Run: headless pygame with SDL's dummy video driver; simulated clock (each Clock.tick advances the game by its frame time, no real sleeping); random seed 0; keys injected as events and as key.get_pressed() state; no mouse input.
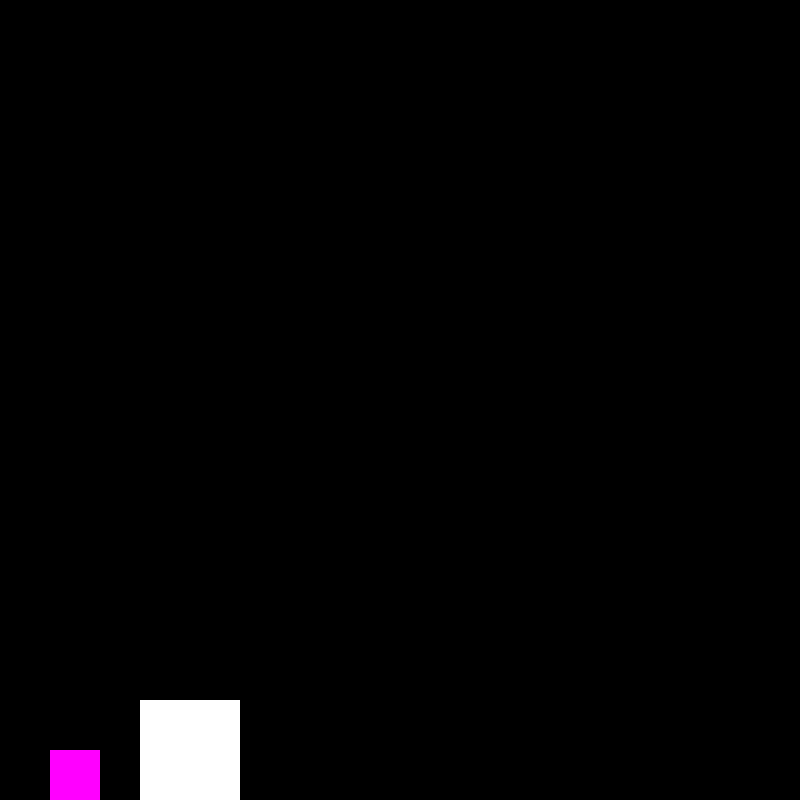
Frame 1 of 4 · flips 1–60 · no input
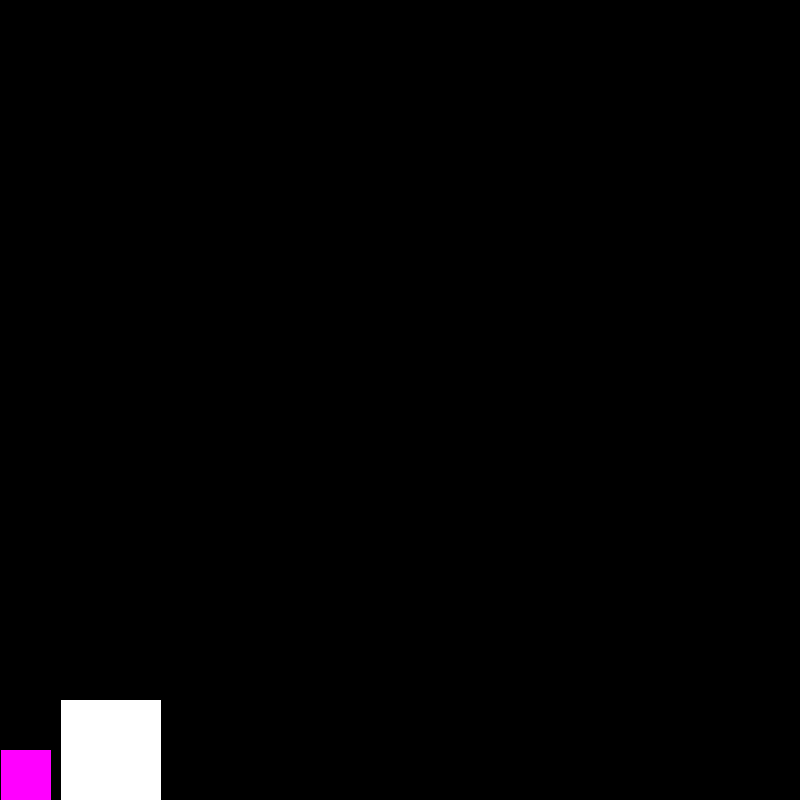
Frame 2 of 4 · flips 61–180 · tapped SPACE, RETURN · held RIGHT (→), D
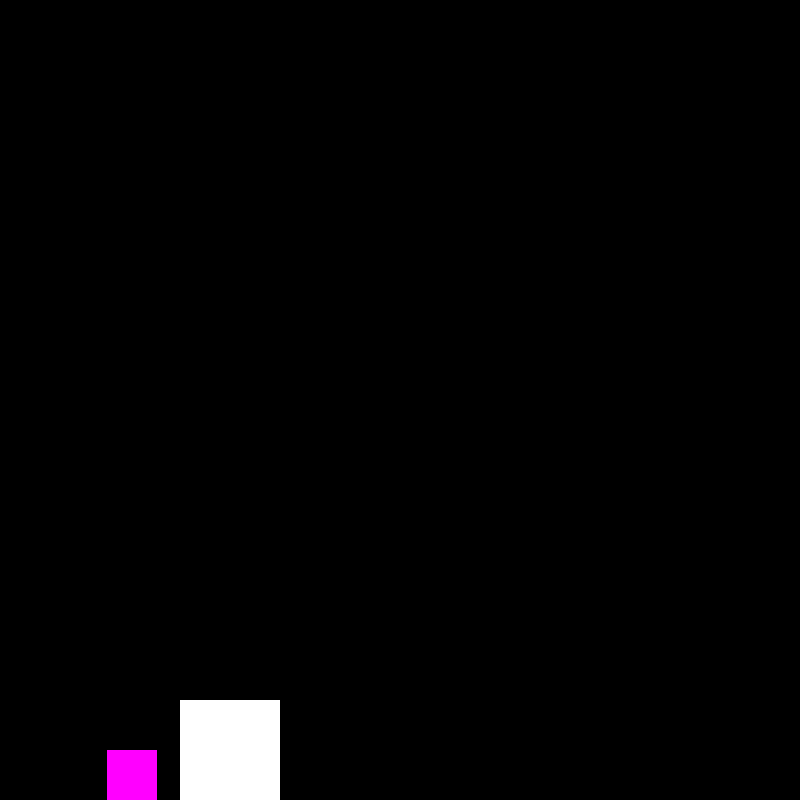
Frame 3 of 4 · flips 181–300 · held DOWN (↓), S
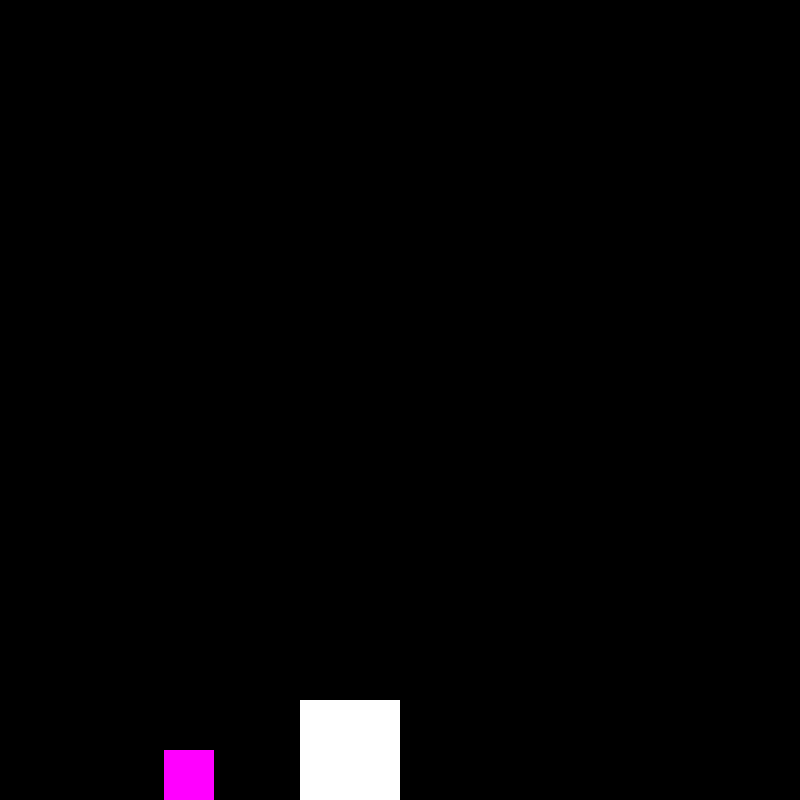
Frame 4 of 4 · flips 301–420 · held LEFT (←), A, UP (↑), W

The pygame program that drew these frames:


#3Blue1Brown counting puzzle
#https://www.youtube.com/watch?v=HEfHFsfGXjs&ab_channel=3Blue1Brown
import pygame
pygame.init()
screen = pygame.display.set_mode((800,800))
pygame.display.set_caption("3b1b counting puzzle")
clock = pygame.time.Clock()

collisions = 0

box1x = 50
box1y = 750
v1x = 0
b1Size = 50
mass1 = 1

box2x = 200
box2y = 700
v2x = -1
b2Size = 100
mass2 = 100 #this code stops working if this is larger than 100!

while True:
    clock.tick(60)
   
    #check for keyboard input
    for event in pygame.event.get():
        if event.type == pygame.QUIT:
            gameover = True

   
    #physics--------------------
           
    #bounce off left edge
    if box1x < 0:
        v1x *= -1
        collisions +=1
        print(collisions)
    if box2x <0:
        v2x *=-1
   
    #bounce off each other (simple version, assuming always the same weight)
    #if box1x + b1Size > box2x:
    #    temp = v1x
    #    v1x = v2x
    #    v2x = temp
    #    collisions +=1
    #    print(collisions)
   
    #bounce off each other, take mass into account
    #equations gotten from here: http://hyperphysics.phy-astr.gsu.edu/hbase/colsta.html#c5
    if box1x + b1Size > box2x:
        new_v2x = ((2*mass1)/(mass1+mass2))*v1x - ((mass1-mass2)/(mass1 + mass2))*v2x
        new_v1x = ((mass1-mass2)/(mass1+mass2))*v1x + ((2*mass2)/(mass1+mass2))*v2x
       
        v2x = new_v2x
        v1x = new_v1x
        collisions +=1
        print(collisions)
       
       
    #update box position
    box1x += v1x
    box2x += v2x
   

   
    #render section    
    screen.fill((0,0,0))
   
    pygame.draw.rect(screen, (255, 0, 255), (box1x, box1y, b1Size, b1Size))
    pygame.draw.rect(screen, (255, 255, 255), (box2x, box2y, b2Size, b2Size))
   
    pygame.display.flip()
   
pygame.quit()
